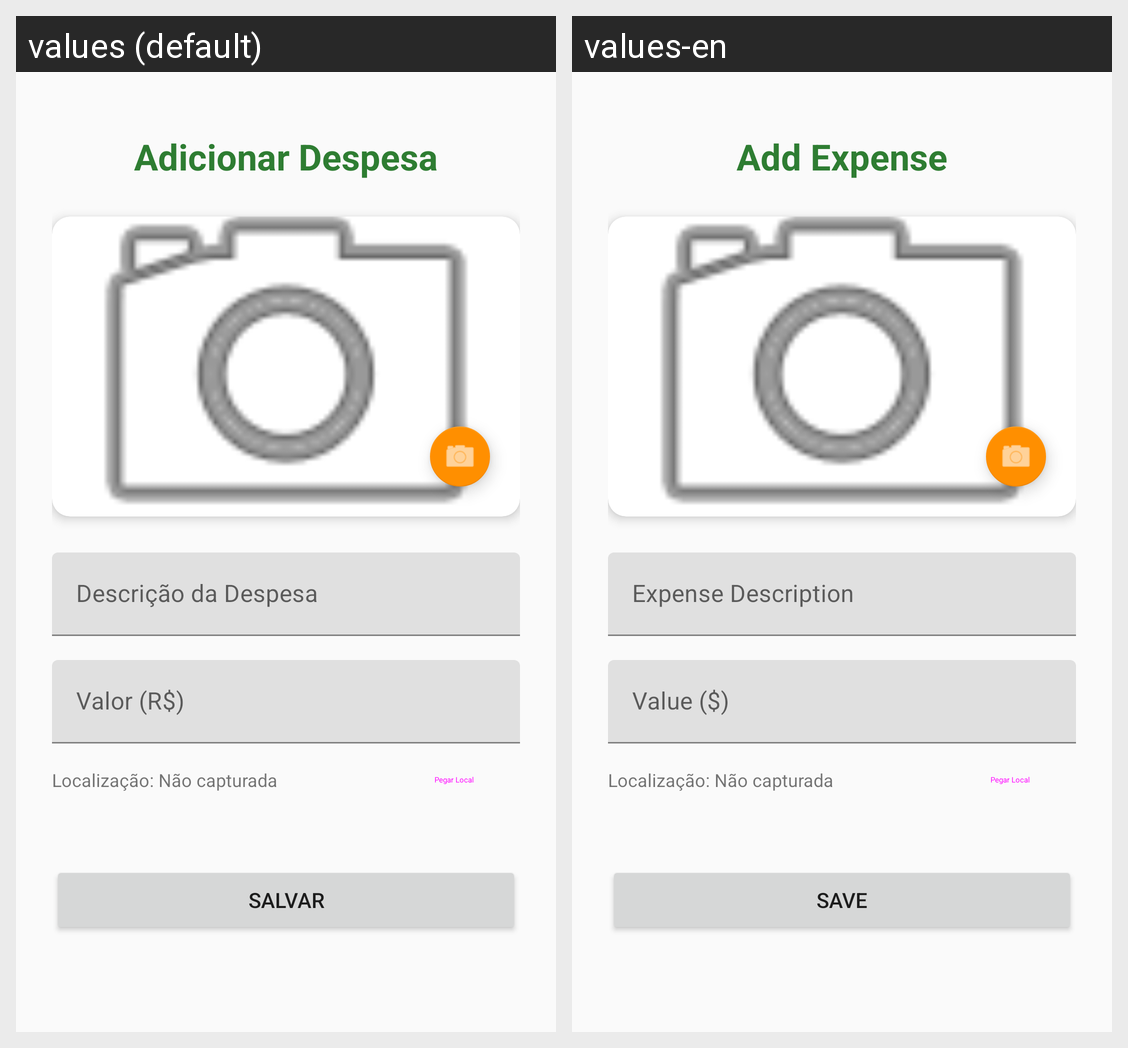

The Android screen above is rendered under two locales of the same app. Produce the string resources it draws, with the default and per-locale values.
Android screen res/layout/activity_edit.xml rendered under 2 locales, left to right: values (default), values-en. Device: Nexus 5 (rendered at 1080×1920; each locale shown at half size, 540×960, under a caption strip naming it); theme Theme.TrabalhoFinal.
Strings drawn on this screen, with the default value and each locale's value (text and hints the layout hard-codes, and strings that could not be matched under every locale, appear in the picture but are not listed):

title_add_expense
  values: Adicionar Despesa
  values-en: Add Expense

hint_expense_description
  values: Descrição da Despesa
  values-en: Expense Description

hint_expense_value
  values: Valor (R$)
  values-en: Value ($)

btn_save
  values: Salvar
  values-en: Save
